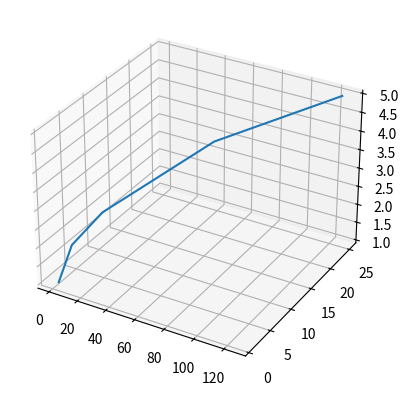

Python code for this plot:
import matplotlib.pyplot as plt
x=[1,2,3,4,5]
y=[1,2,3,16,25]
z=[1,8,27,64,125]
fig=plt.figure()
ax=plt.axes(projection='3d')
ax.plot3D(z,y,x)
plt.show()
